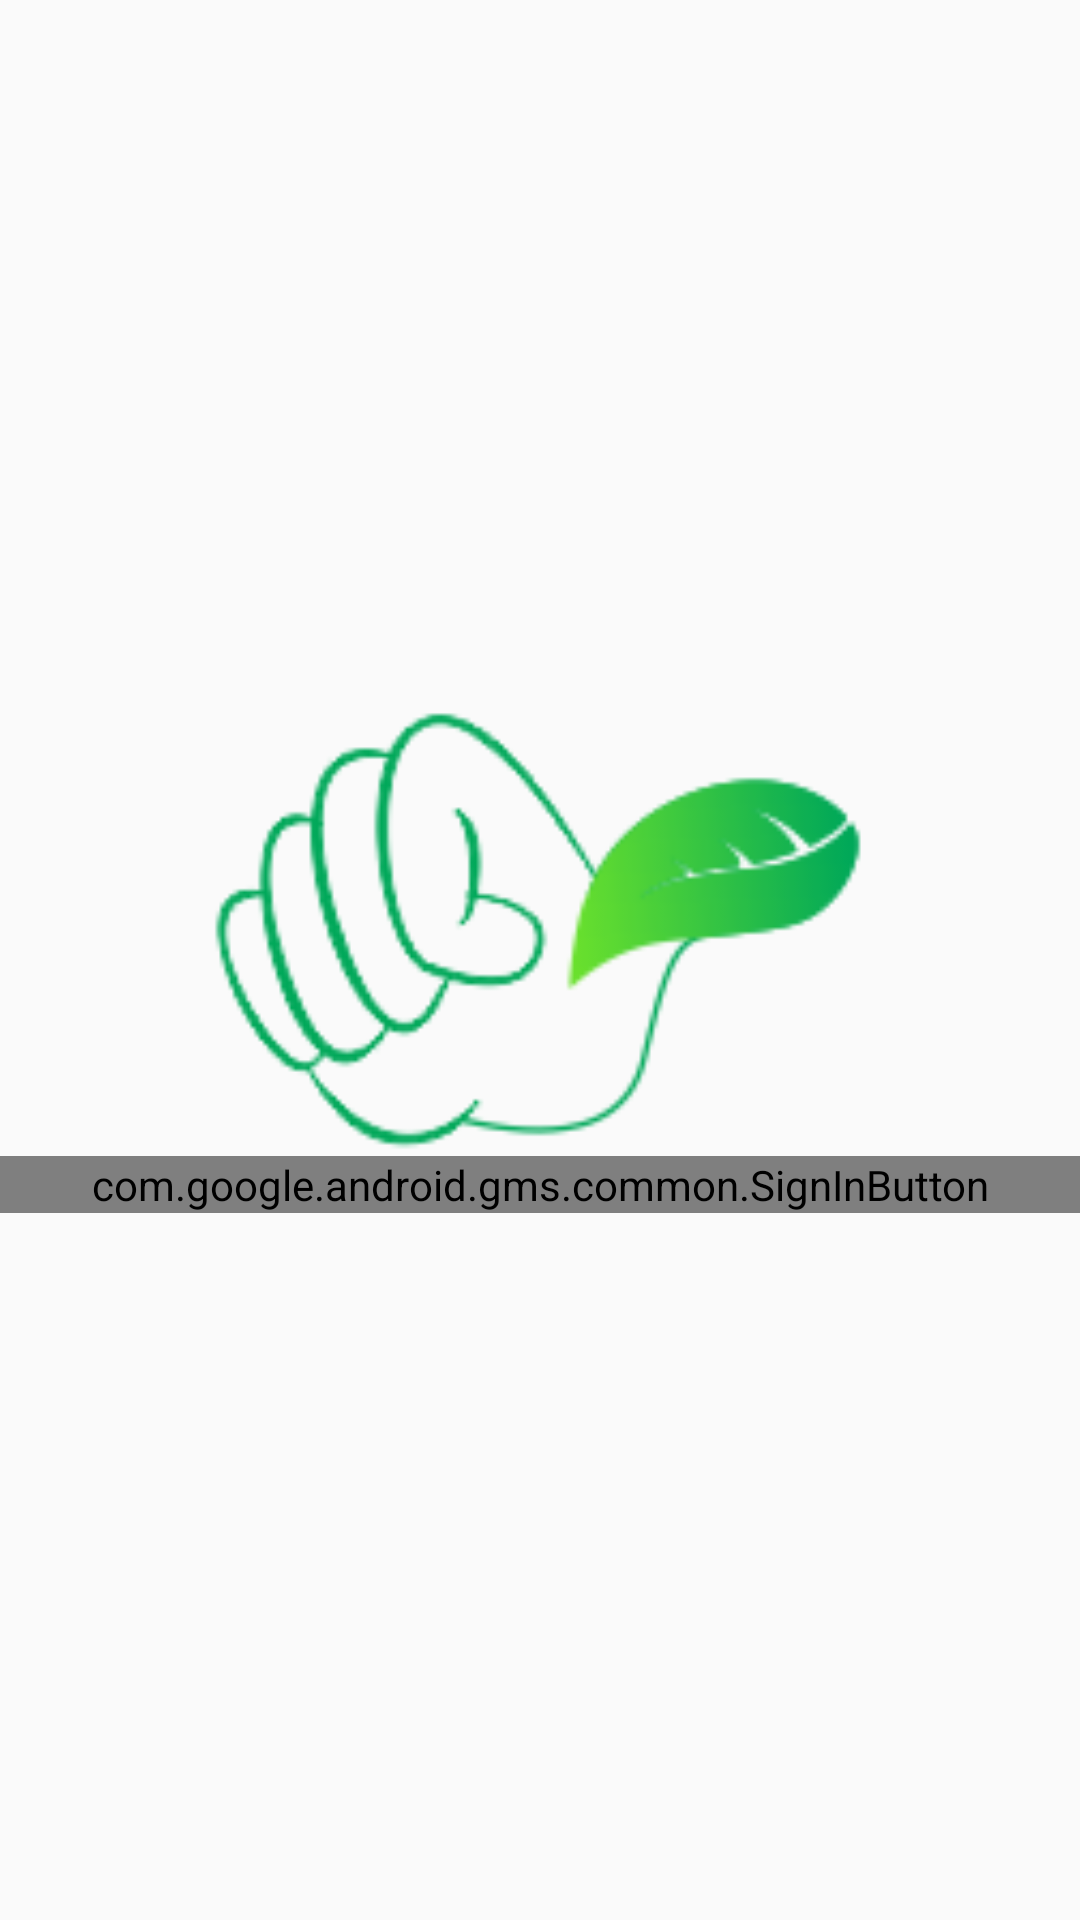

Layout XML and referenced resources for this Android screen:
<!-- AndroidManifest.xml: application theme AppTheme -->
<!-- res/layout/activity_login.xml -->
<?xml version="1.0" encoding="utf-8"?>
<LinearLayout xmlns:android="http://schemas.android.com/apk/res/android"
    xmlns:tools="http://schemas.android.com/tools"
    android:layout_width="match_parent"
    android:layout_height="match_parent"
    android:paddingBottom="@dimen/activity_vertical_margin"
    android:paddingLeft="@dimen/activity_horizontal_margin"
    android:paddingRight="@dimen/activity_horizontal_margin"
    android:paddingTop="@dimen/activity_vertical_margin"
    tools:context="com.ulima.carpool.LoginActivity"
    android:orientation="vertical"
    android:gravity="center">
    <ImageView
        android:layout_width="match_parent"
        android:layout_height="150sp"
        android:src="@drawable/logo"/>


    <com.google.android.gms.common.SignInButton
        android:layout_width="match_parent"
        android:layout_height="wrap_content"
        android:id="@+id/btn_google"
        android:layout_gravity="center">

    </com.google.android.gms.common.SignInButton>



</LinearLayout>
<!-- resources referenced by this layout -->
<resources>
  <!-- drawable logo: png bitmap (drawable, 11045 bytes) -->
  <style name="AppTheme" parent="Theme.AppCompat.Light.NoActionBar">
          
          <item name="colorPrimary">#67af0c</item>
          <item name="colorPrimaryDark">#67af0c</item>
          <item name="colorAccent">@color/colorAccent</item>
      </style>
  <!-- not gathered from this repository: default colours our renderer supplied (Android Studio template values) -->
  <color name="colorAccent">#FF03DAC5</color>
</resources>
